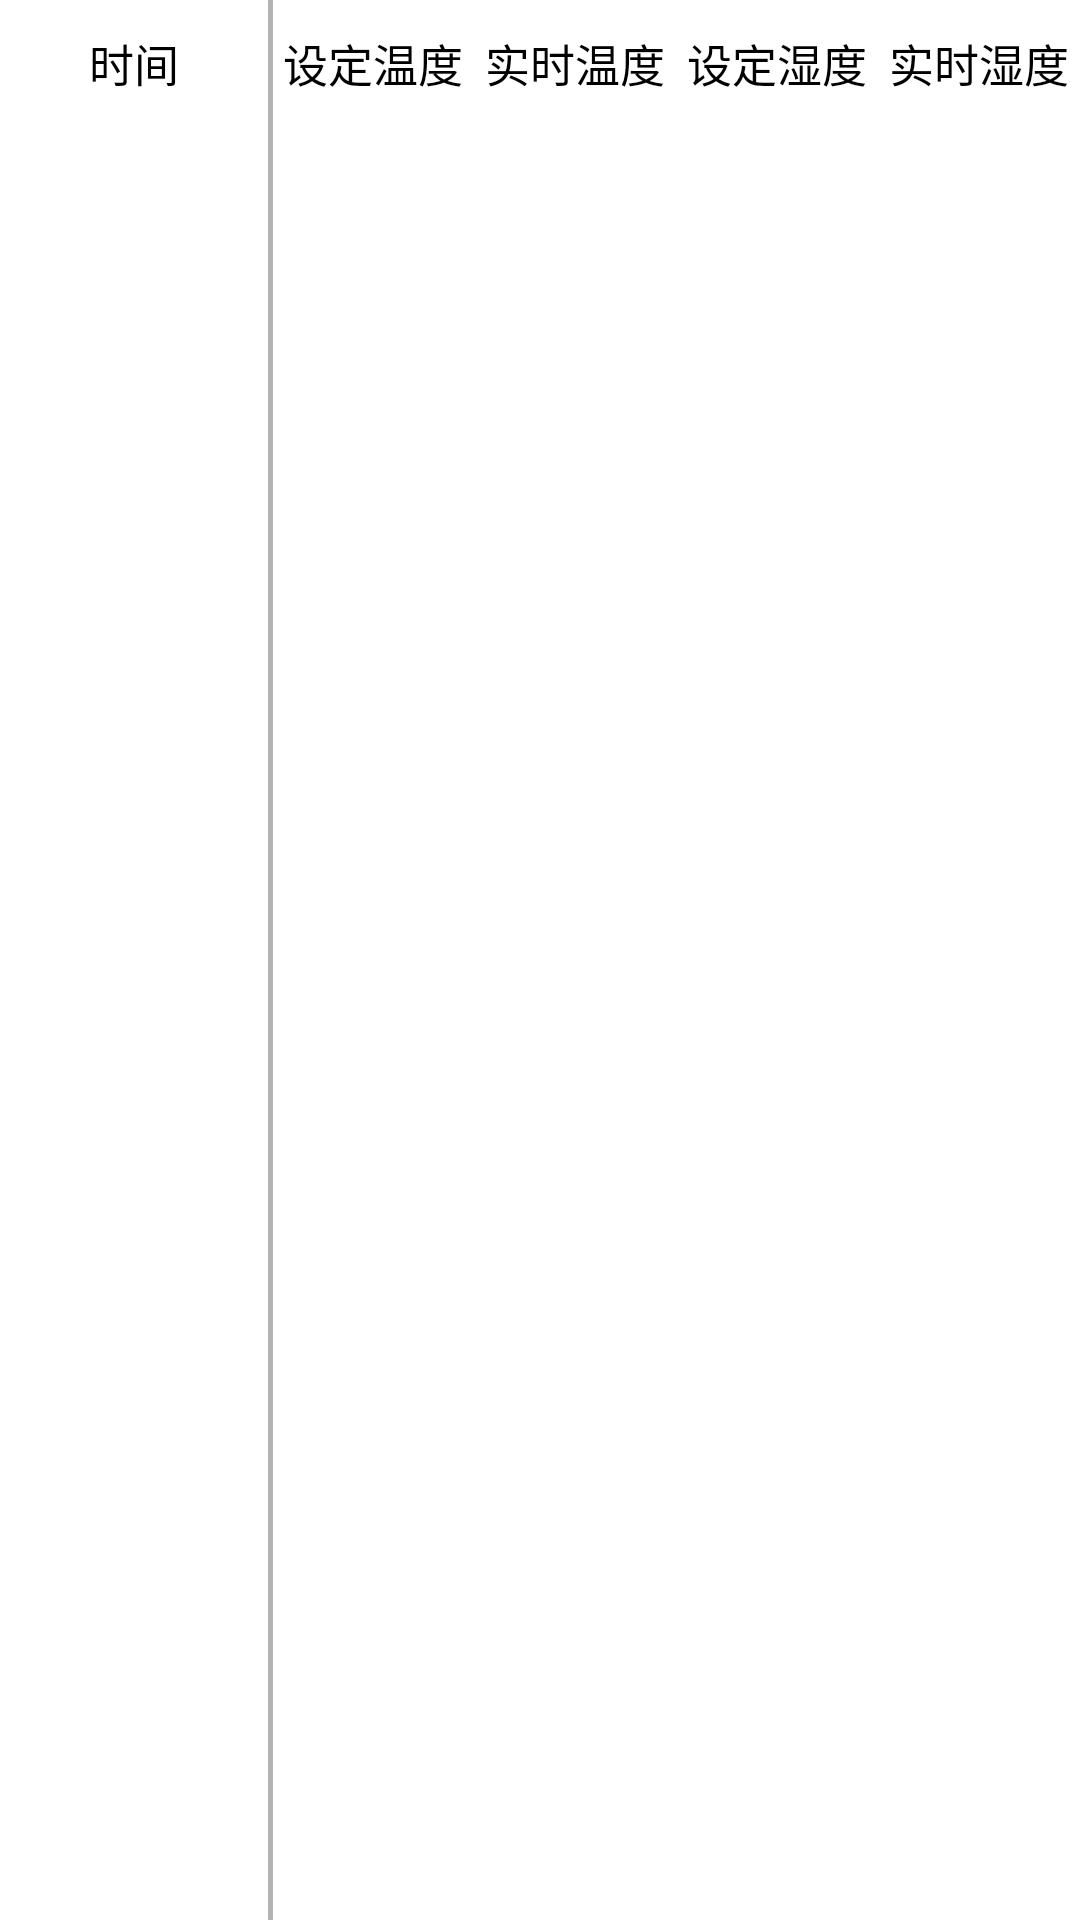

Reconstruct the res/layout file that produces this screen, plus the resources it refers to.
<!-- AndroidManifest.xml: application theme Theme.NiMeng -->
<!-- res/layout/list_datarecord.xml -->
<?xml version="1.0" encoding="UTF-8"?>
<LinearLayout xmlns:android="http://schemas.android.com/apk/res/android"
    android:orientation="horizontal"
    android:layout_width="fill_parent"
    android:layout_height="wrap_content" >




    <TextView
        android:id="@+id/list_time"
        android:layout_width="0dip"
        android:layout_height="wrap_content"
        android:layout_weight="2"
        android:paddingBottom="10dip"
        android:textColor="#000000"
        android:paddingTop="10dip"
        android:singleLine="true"
        android:textSize="15sp"
        android:gravity="center"
        android:text="时间"
        />

    <View
        android:layout_width="1.5dip"
        android:layout_height="fill_parent"
        android:background="#B4B3B3"/>


    <TextView
        android:id="@+id/list_setting_tem"
        android:layout_width="0dip"
        android:layout_height="wrap_content"
        android:layout_weight="1.5"
        android:paddingBottom="10dip"
        android:singleLine="true"
        android:textSize="15sp"
        android:textColor="#000000"
        android:paddingTop="10dip"
        android:gravity="center"
        android:text="设定温度"
        />




    <TextView
        android:id="@+id/list_realtime_tem"
        android:layout_width="0dip"
        android:layout_height="wrap_content"
        android:layout_weight="1.5"
        android:paddingBottom="10dip"
        android:singleLine="true"
        android:textSize="15sp"
        android:textColor="#000000"
        android:paddingTop="10dip"
        android:gravity="center"
        android:text="实时温度"
        />

    <TextView
        android:id="@+id/list_setting_hum"
        android:layout_width="0dip"
        android:layout_height="wrap_content"
        android:layout_weight="1.5"
        android:paddingBottom="10dip"
        android:singleLine="true"
        android:textSize="15sp"
        android:textColor="#000000"
        android:paddingTop="10dip"
        android:gravity="center"
        android:text="设定湿度"
        />

    <TextView
        android:id="@+id/list_realtime_hum"
        android:layout_width="0dip"
        android:layout_height="wrap_content"
        android:layout_weight="1.5"
        android:paddingBottom="10dip"
        android:singleLine="true"
        android:textSize="15sp"
        android:textColor="#000000"
        android:paddingTop="10dip"
        android:gravity="center"
        android:text="实时湿度"
        />






</LinearLayout>
<!-- resources referenced by this layout -->
<resources>
  <style name="Theme.NiMeng" parent="Theme.MaterialComponents.DayNight.DarkActionBar">
          
          <item name="colorPrimary">@color/purple_500</item>
          <item name="colorPrimaryVariant">@color/purple_700</item>
          <item name="colorOnPrimary">@color/white</item>
          
          <item name="colorSecondary">@color/teal_200</item>
          <item name="colorSecondaryVariant">@color/teal_700</item>
          <item name="colorOnSecondary">@color/black</item>
          
          <item name="android:statusBarColor" tools:targetApi="l">?attr/colorPrimaryVariant</item>
          
      </style>
  <color name="purple_500">#FF6200EE</color>
  <color name="purple_700">#FF3700B3</color>
  <color name="white">#FFFFFFFF</color>
  <color name="teal_200">#FF03DAC5</color>
  <color name="teal_700">#FF018786</color>
  <color name="black">#FF000000</color>
</resources>
